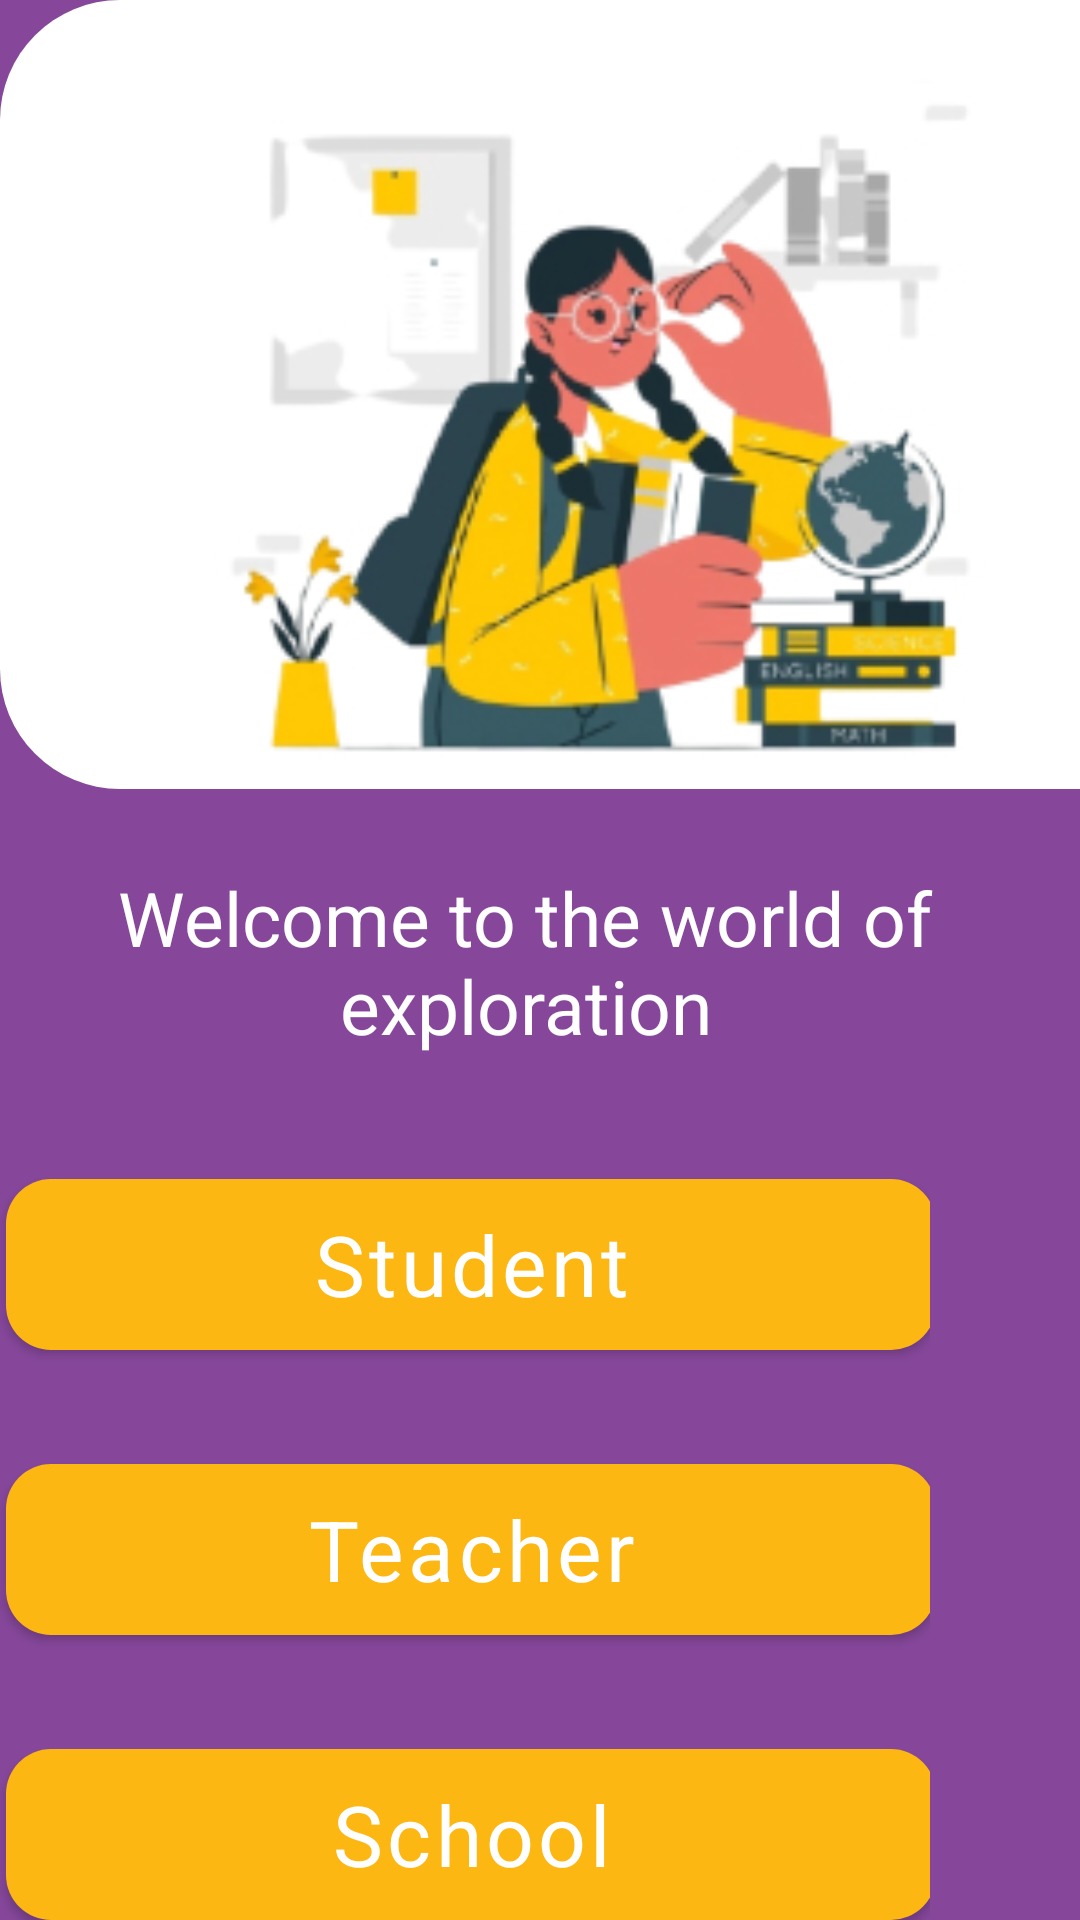

Produce the Android XML layout that renders to this screen, including the resource entries it uses.
<!-- AndroidManifest.xml: application theme Theme.Edixfy -->
<!-- res/layout/activity_continuas_as.xml -->
<?xml version="1.0" encoding="utf-8"?>
<LinearLayout xmlns:android="http://schemas.android.com/apk/res/android"
    xmlns:app="http://schemas.android.com/apk/res-auto"
    xmlns:tools="http://schemas.android.com/tools"
    android:layout_width="match_parent"
    android:layout_height="match_parent"
    android:background="#86479B"
    android:orientation="vertical"
    tools:context=".continuasAs">

    <LinearLayout
        android:layout_width="410dp"
        android:layout_height="263dp"
        android:background="@drawable/whitebg">


        <ImageView
            android:layout_width="400dp"
            android:layout_height="255dp"
            android:src="@drawable/girll"></ImageView>


    </LinearLayout>


    <TextView
        android:id="@+id/welcome_to_"
        android:layout_width="348dp"
        android:layout_height="66dp"
        android:layout_marginLeft="1dp"
        android:layout_marginRight="10dp"
        android:gravity="center_horizontal|top"
        android:layout_marginTop="26dp"
        android:text="@string/welcome_to_"
        android:textAppearance="@style/welcome_to_" />

    <LinearLayout
        android:layout_width="wrap_content"
        android:orientation="vertical"
        android:layout_height="wrap_content"
        android:layout_marginRight="50dp"
        >

    <Button
        android:layout_width="310dp"
        android:layout_height="57dp"
        android:id="@+id/startBTn"
        android:layout_marginLeft="2dp"
        android:layout_marginRight="5dp"
        android:layout_marginTop="38dp"
        android:text="Student"
        android:textAppearance="@style/student"

        android:textSize="28sp"
        android:background="@drawable/strtbtn"/>

    <Button
        android:layout_width="310dp"
        android:layout_height="57dp"
        android:id="@+id/teatcherBTn"
        android:layout_marginLeft="2dp"
        android:layout_marginRight="5dp"
        android:layout_marginTop="38dp"
        android:text="Teacher"
        android:textSize="28sp"
        android:textAppearance="@style/student"
        android:background="@drawable/strtbtn"/>



    <Button
        android:layout_width="310dp"
        android:layout_height="57dp"
        android:id="@+id/SchoolBTn"
        android:layout_marginLeft="2dp"
        android:layout_marginRight="5dp"
        android:layout_marginTop="38dp"
        android:text="School"
      android:textAppearance="@style/student"
        android:textSize="28sp"
        android:background="@drawable/strtbtn"/>

        <TextView
            android:id="@+id/don_t_have_"
            android:layout_width="290dp"
            android:layout_height="30dp"
            android:layout_marginLeft="2dp"
            android:layout_marginTop="30dp"
            android:gravity="top"
            android:text="@string/don_t_have_"
            android:textAppearance="@style/don_t_have_" />

    </LinearLayout>





</LinearLayout>
<!-- resources referenced by this layout -->
<resources>
  <!-- drawable girll: jpg bitmap (drawable, 45641 bytes) -->
  <!-- drawable strtbtn (drawable) -->
  <?xml version="1.0" encoding="utf-8"?>
  <shape xmlns:android="http://schemas.android.com/apk/res/android">
  
          <solid
              android:color="#FDB713
  "></solid>
  
          <corners
  
              android:radius="15dp"></corners>
  </shape>
  <!-- drawable whitebg (drawable) -->
  <?xml version="1.0" encoding="utf-8"?>
  <selector xmlns:android="http://schemas.android.com/apk/res/android">
      <item>
          <shape android:shape="rectangle">
              <corners android:radius="40dp"/>
              <solid android:color="#FFFFFF"/>
              <stroke android:color="@color/black"/>
  
          </shape>
  
  
      </item>
  
  </selector>
  <string name="don_t_have_">
  
   have an account? Sign Up
  
  </string>
  <string name="welcome_to_">
  
  Welcome to the world of exploration
  </string>
  <style name="don_t_have_">
  
          <item name="android:textSize">
              20sp
          </item>
  
          <item name="android:textColor">
              #F2F2F2
          </item>
  
      </style>
  <style name="student">
  
          <item name="android:textSize">
              24sp
          </item>
  
          <item name="android:letterSpacing">
              0.05
          </item>
  
          <item name="android:textColor">
              #FFFFFF
          </item>
  
      </style>
  <style name="welcome_to_">
  
          <item name="android:textSize">
              25sp
          </item>
  
          <item name="android:textColor">
              #FFFFFF
          </item>
  
      </style>
  <style name="Theme.Edixfy" parent="Theme.MaterialComponents.NoActionBar.Bridge">
          
          <item name="colorPrimary">@color/purple_500</item>
          <item name="colorPrimaryVariant">@color/purple_700</item>
          <item name="colorOnPrimary">@color/white</item>
          
          <item name="colorSecondary">@color/teal_200</item>
          <item name="colorSecondaryVariant">@color/teal_700</item>
          <item name="colorOnSecondary">@color/black</item>
          
          <item name="android:statusBarColor" tools:targetApi="l">?attr/colorPrimaryVariant</item>
          
  
  
      </style>
  <!-- not gathered from this repository: default colours our renderer supplied (Android Studio template values) -->
  <color name="purple_500">#FF6200EE</color>
  <color name="purple_700">#FF3700B3</color>
  <color name="teal_200">#FF03DAC5</color>
  <color name="teal_700">#FF018786</color>
  <color name="black">#FF000000</color>
  <color name="white">#FFFFFFFF</color>
</resources>
